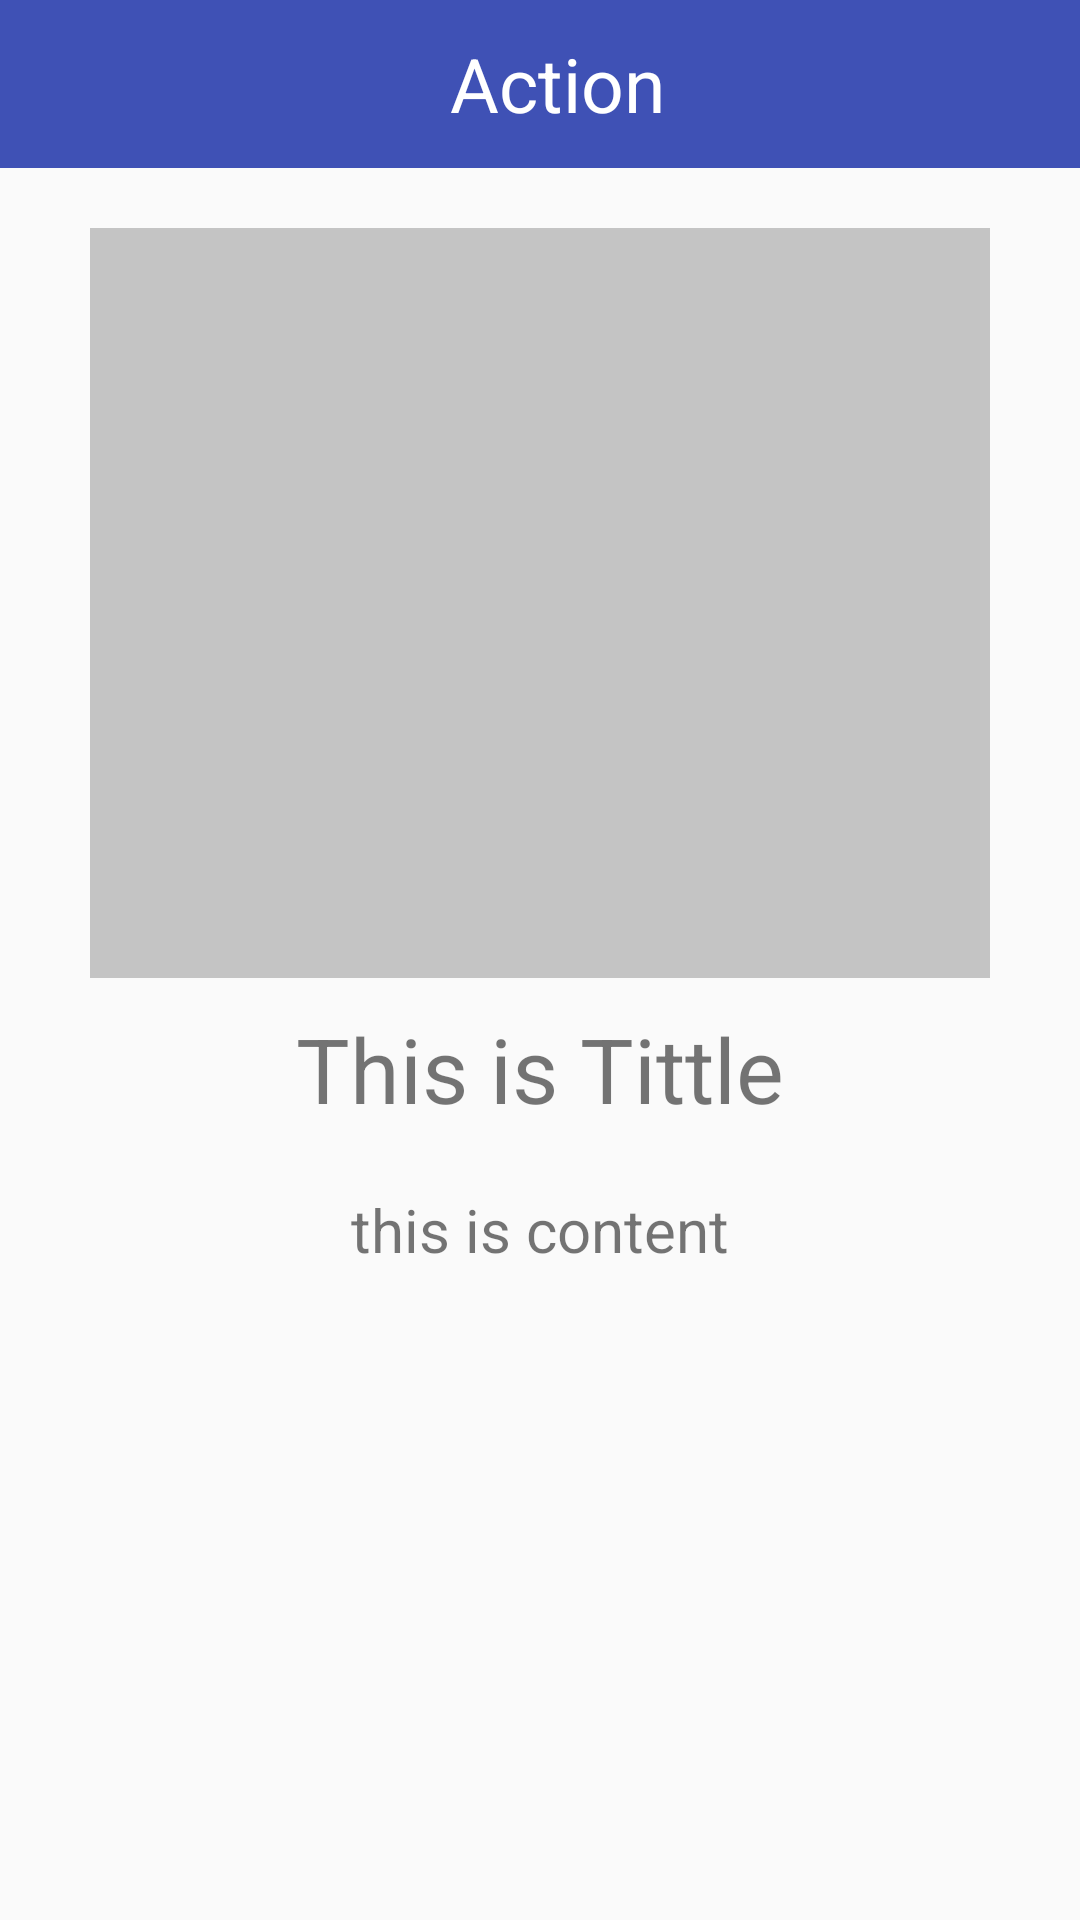

Reconstruct the res/layout file that produces this screen, plus the resources it refers to.
<!-- AndroidManifest.xml: application theme AppTheme -->
<!-- res/layout/activity_action.xml -->
<?xml version="1.0" encoding="utf-8"?>
<LinearLayout xmlns:android="http://schemas.android.com/apk/res/android"
    xmlns:tools="http://schemas.android.com/tools"
    android:layout_width="match_parent"
    android:layout_height="match_parent"
    tools:context=".ActionActivity"
    android:orientation="vertical">
    <Toolbar
        android:id="@+id/tb_action"
        android:layout_width="match_parent"
        android:layout_height="wrap_content"
        android:background="@color/colorPrimary">
        <Button
            android:id="@+id/btn_back_action"
            android:layout_height="30dp"
            android:layout_width="30dp"
            android:background="@drawable/icon_back"/>

        <TextView
            android:layout_width="wrap_content"
            android:layout_height="wrap_content"
            android:text="Action"
            android:textSize="25sp"
            android:textColor="@color/transparent"
            android:layout_marginLeft="120dp"
            />
    </Toolbar>
    <ScrollView
        android:layout_width="match_parent"
        android:layout_height="match_parent">
    <LinearLayout
        android:layout_width="match_parent"
        android:layout_height="match_parent"
        android:padding="20dp"
        android:orientation="vertical">
        <ImageView
            android:layout_width="300dp"
            android:layout_height="250dp"
            android:layout_gravity="center"
            android:background="@color/lightGray"
            android:id="@+id/img_action"/>
        <TextView
            android:layout_width="match_parent"
            android:layout_height="wrap_content"
            android:text="This is Tittle"
            android:textSize="30sp"
            android:textAlignment="center"
            android:id="@+id/txt_action_tittle"
            android:layout_marginTop="10dp"/>
        <TextView
            android:layout_width="match_parent"
            android:layout_height="wrap_content"
            android:text="this is content"
            android:textSize="20sp"
            android:textAlignment="center"
            android:id="@+id/txt_action_content"
            android:layout_marginTop="20dp"/>


    </LinearLayout>
    </ScrollView>
</LinearLayout>
<!-- resources referenced by this layout -->
<resources>
  <color name="colorPrimary">#3F51B5</color>
  <color name="lightGray">#C4C4C4</color>
  <color name="transparent">#FFFFFF</color>
  <style name="AppTheme" parent="Base.Theme.AppCompat.Light.DarkActionBar">
          
          <item name="windowActionBar">false</item>
          <item name="windowNoTitle">true</item>
          <item name="colorPrimary">@color/colorPrimary</item>
          <item name="colorPrimaryDark">@color/colorPrimaryDark</item>
          <item name="colorAccent">@color/colorPrimary</item>
      </style>
  <color name="colorPrimaryDark">#303F9F</color>
</resources>
